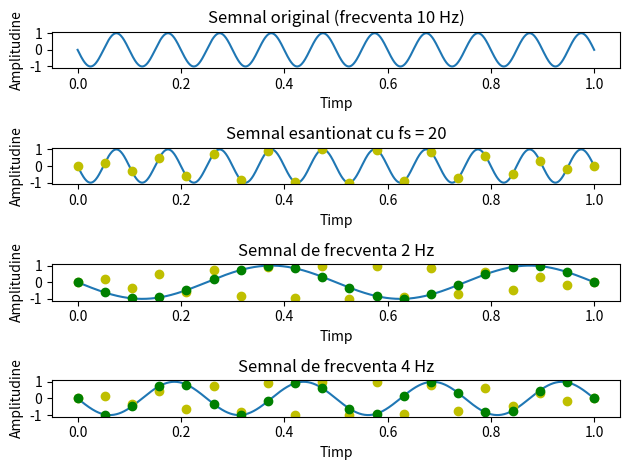

This chart was generated by the following Python code:
import numpy as np
import math
import matplotlib.pyplot as plt
import time

def main():
    fs = 20
    # original signal
    f = 10
    t = np.linspace(0, 1, 1000)
    x = np.sin(-2 * np.pi * f * t)

    # sampled signal with fs = 20 Hz
    t_2 = np.linspace(0, 1, fs)
    x_2 = np.sin(-2 * np.pi * f * t_2)

    f_2 = 2
    t_3 = np.linspace(0, 1, 1000)
    x_3 = np.sin(-2 * np.pi * f_2 * t_3)

    t_3_sampled = np.linspace(0, 1, fs)
    x_3_sampled = np.sin(-2 * np.pi * f_2 * t_3_sampled)

    f_3 = 4
    t_4 = np.linspace(0, 1, 1000)
    x_4 = np.sin(-2 * np.pi * f_3 * t_4)

    t_4_sampled = np.linspace(0, 1, fs)
    x_4_sampled = np.sin(-2 * np.pi * f_3 * t_4_sampled)

    fig, axs = plt.subplots(4)

    axs[0].plot(t, x)
    axs[0].set_title("Semnal original (frecventa 10 Hz)")
    axs[0].set_xlabel("Timp")
    axs[0].set_ylabel("Amplitudine")


    axs[1].plot(t, x)
    axs[1].set_title("Semnal esantionat cu fs = 20")
    axs[1].set_xlabel("Timp")
    axs[1].set_ylabel("Amplitudine")
    axs[1].plot(t_2, x_2, 'yo')

    axs[2].plot(t_3, x_3)
    axs[2].plot(t_2, x_2, 'yo')
    axs[2].plot(t_3_sampled, x_3_sampled, 'go')
    axs[2].set_title("Semnal de frecventa 2 Hz")
    axs[2].set_xlabel("Timp")
    axs[2].set_ylabel("Amplitudine")

    axs[3].plot(t_4, x_4)
    axs[3].plot(t_2, x_2, 'yo')
    axs[3].plot(t_4_sampled, x_4_sampled, 'go')
    axs[3].set_title("Semnal de frecventa 4 Hz")
    axs[3].set_xlabel("Timp")
    axs[3].set_ylabel("Amplitudine")    

    plt.tight_layout()
    plt.savefig('ex3.png', format='png')  
    plt.savefig('ex3.pdf', format='pdf')
    plt.show()

if __name__ == "__main__":
    main()
